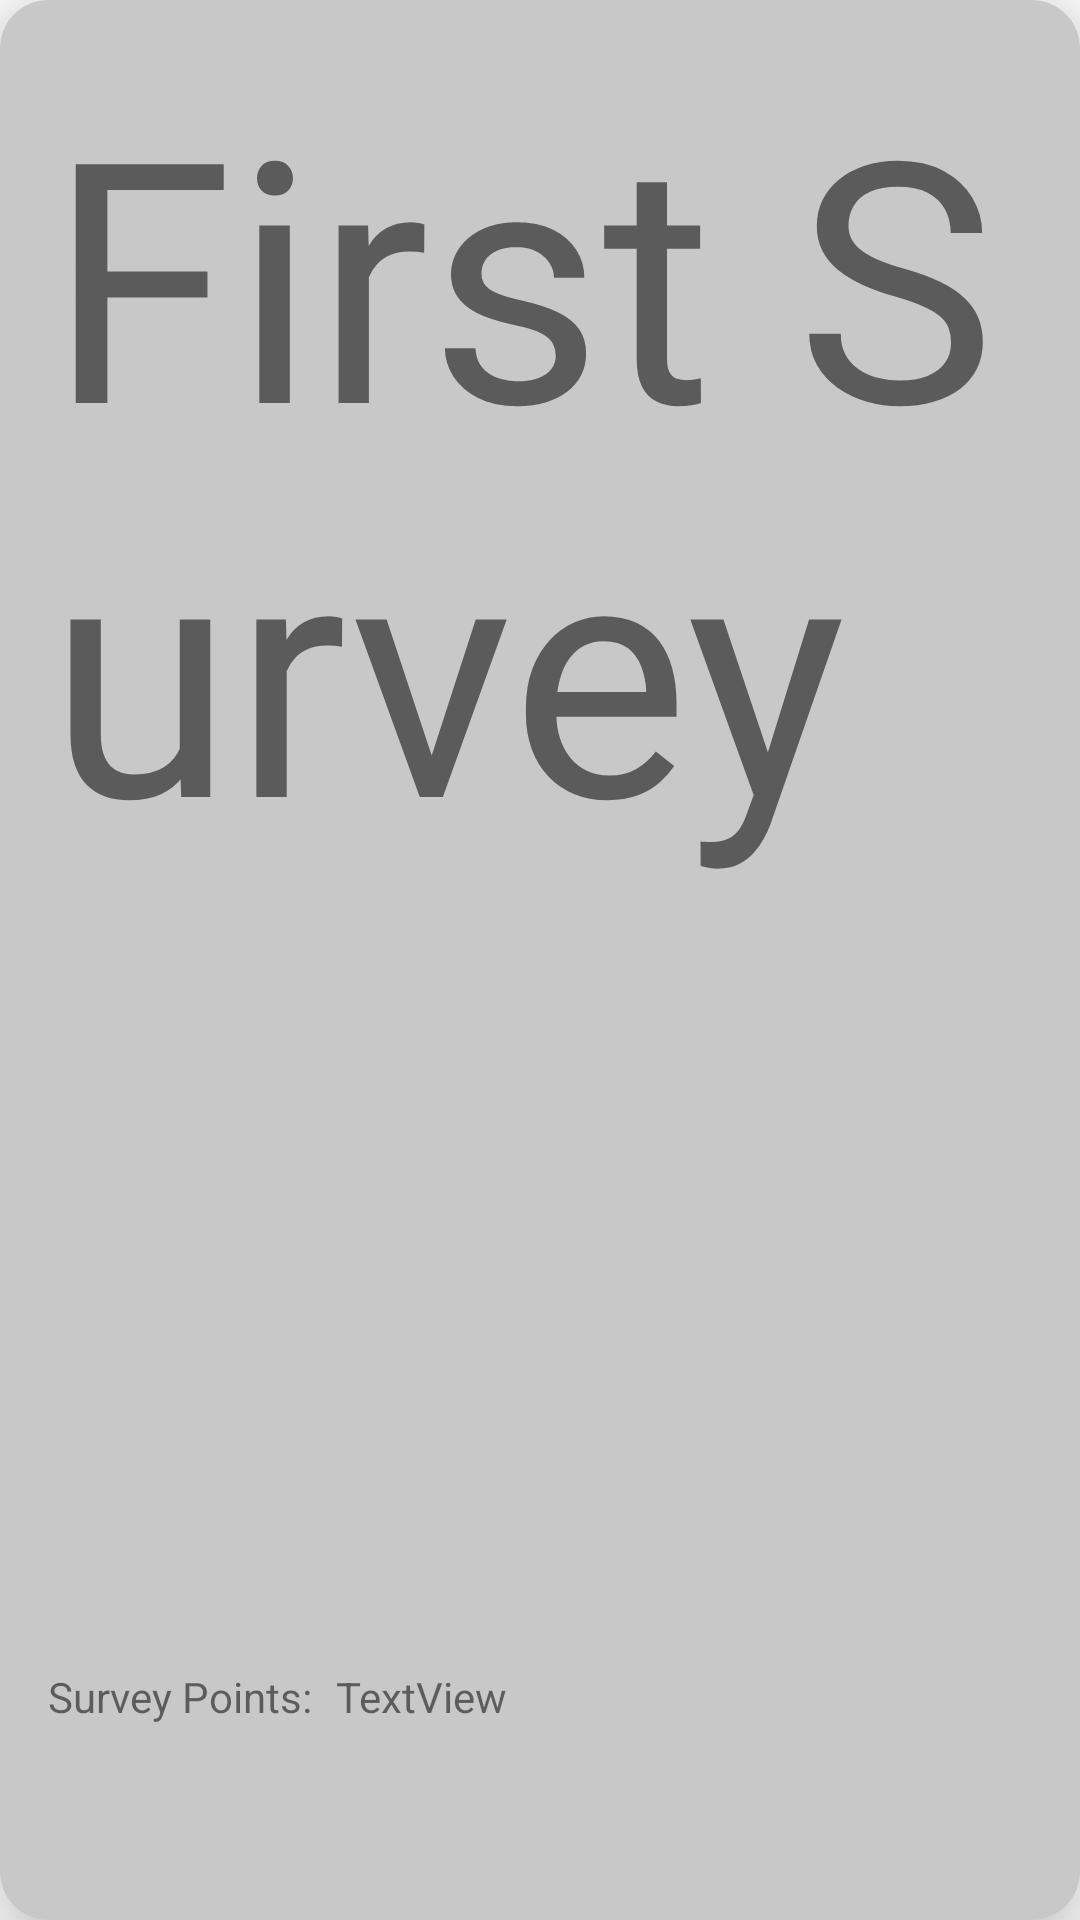

Produce the Android XML layout that renders to this screen, including the resource entries it uses.
<!-- AndroidManifest.xml: application theme Theme.SurveyCreationApp -->
<!-- res/layout/card_layout.xml -->
<?xml version="1.0" encoding="utf-8"?>
<androidx.cardview.widget.CardView xmlns:android="http://schemas.android.com/apk/res/android"
    xmlns:app="http://schemas.android.com/apk/res-auto"
    xmlns:tools="http://schemas.android.com/tools"
    android:id="@+id/cardView"
    android:layout_width="match_parent"
    android:layout_height="150dp"
    android:layout_margin="8dp"
    app:cardBackgroundColor="#C8C8C8"
    app:cardCornerRadius="16dp"
    app:cardElevation="16dp">

    <androidx.constraintlayout.widget.ConstraintLayout
        android:layout_width="match_parent"
        android:layout_height="match_parent">

        <TextView
            android:id="@+id/surveyNameText"
            android:layout_width="0dp"
            android:layout_height="0dp"
            android:layout_marginStart="16dp"
            android:layout_marginTop="16dp"
            android:layout_marginEnd="16dp"
            android:layout_marginBottom="100dp"
            android:text="First Survey"
            app:autoSizeMinTextSize="24sp"
            app:autoSizeTextType="uniform"
            app:layout_constraintBottom_toBottomOf="parent"
            app:layout_constraintEnd_toEndOf="parent"
            app:layout_constraintStart_toStartOf="parent"
            app:layout_constraintTop_toTopOf="parent" />

        <TextView
            android:id="@+id/textView7"
            android:layout_width="wrap_content"
            android:layout_height="wrap_content"
            android:layout_marginStart="16dp"
            android:layout_marginTop="16dp"
            android:text="Survey Points:"
            app:layout_constraintStart_toStartOf="parent"
            app:layout_constraintTop_toBottomOf="@+id/surveyNameText" />

        <TextView
            android:id="@+id/surveyPointsText"
            android:layout_width="wrap_content"
            android:layout_height="wrap_content"
            android:layout_marginStart="8dp"
            android:layout_marginTop="16dp"
            android:text="TextView"
            app:layout_constraintStart_toEndOf="@+id/textView7"
            app:layout_constraintTop_toBottomOf="@+id/surveyNameText" />
    </androidx.constraintlayout.widget.ConstraintLayout>
</androidx.cardview.widget.CardView>
<!-- resources referenced by this layout -->
<resources>
  <style name="Theme.SurveyCreationApp" parent="Theme.MaterialComponents.DayNight.DarkActionBar">
          
          <item name="colorPrimary">@color/purple_500</item>
          <item name="colorPrimaryVariant">@color/purple_700</item>
          <item name="colorOnPrimary">@color/white</item>
          
          <item name="colorSecondary">@color/teal_200</item>
          <item name="colorSecondaryVariant">@color/teal_700</item>
          <item name="colorOnSecondary">@color/black</item>
          
          <item name="android:statusBarColor" tools:targetApi="l">?attr/colorPrimaryVariant</item>
          
      </style>
  <!-- not gathered from this repository: default colours our renderer supplied (Android Studio template values) -->
  <color name="purple_500">#FF6200EE</color>
  <color name="purple_700">#FF3700B3</color>
  <color name="teal_200">#FF03DAC5</color>
  <color name="teal_700">#FF018786</color>
  <color name="black">#FF000000</color>
  <color name="white">#FFFFFFFF</color>
</resources>
